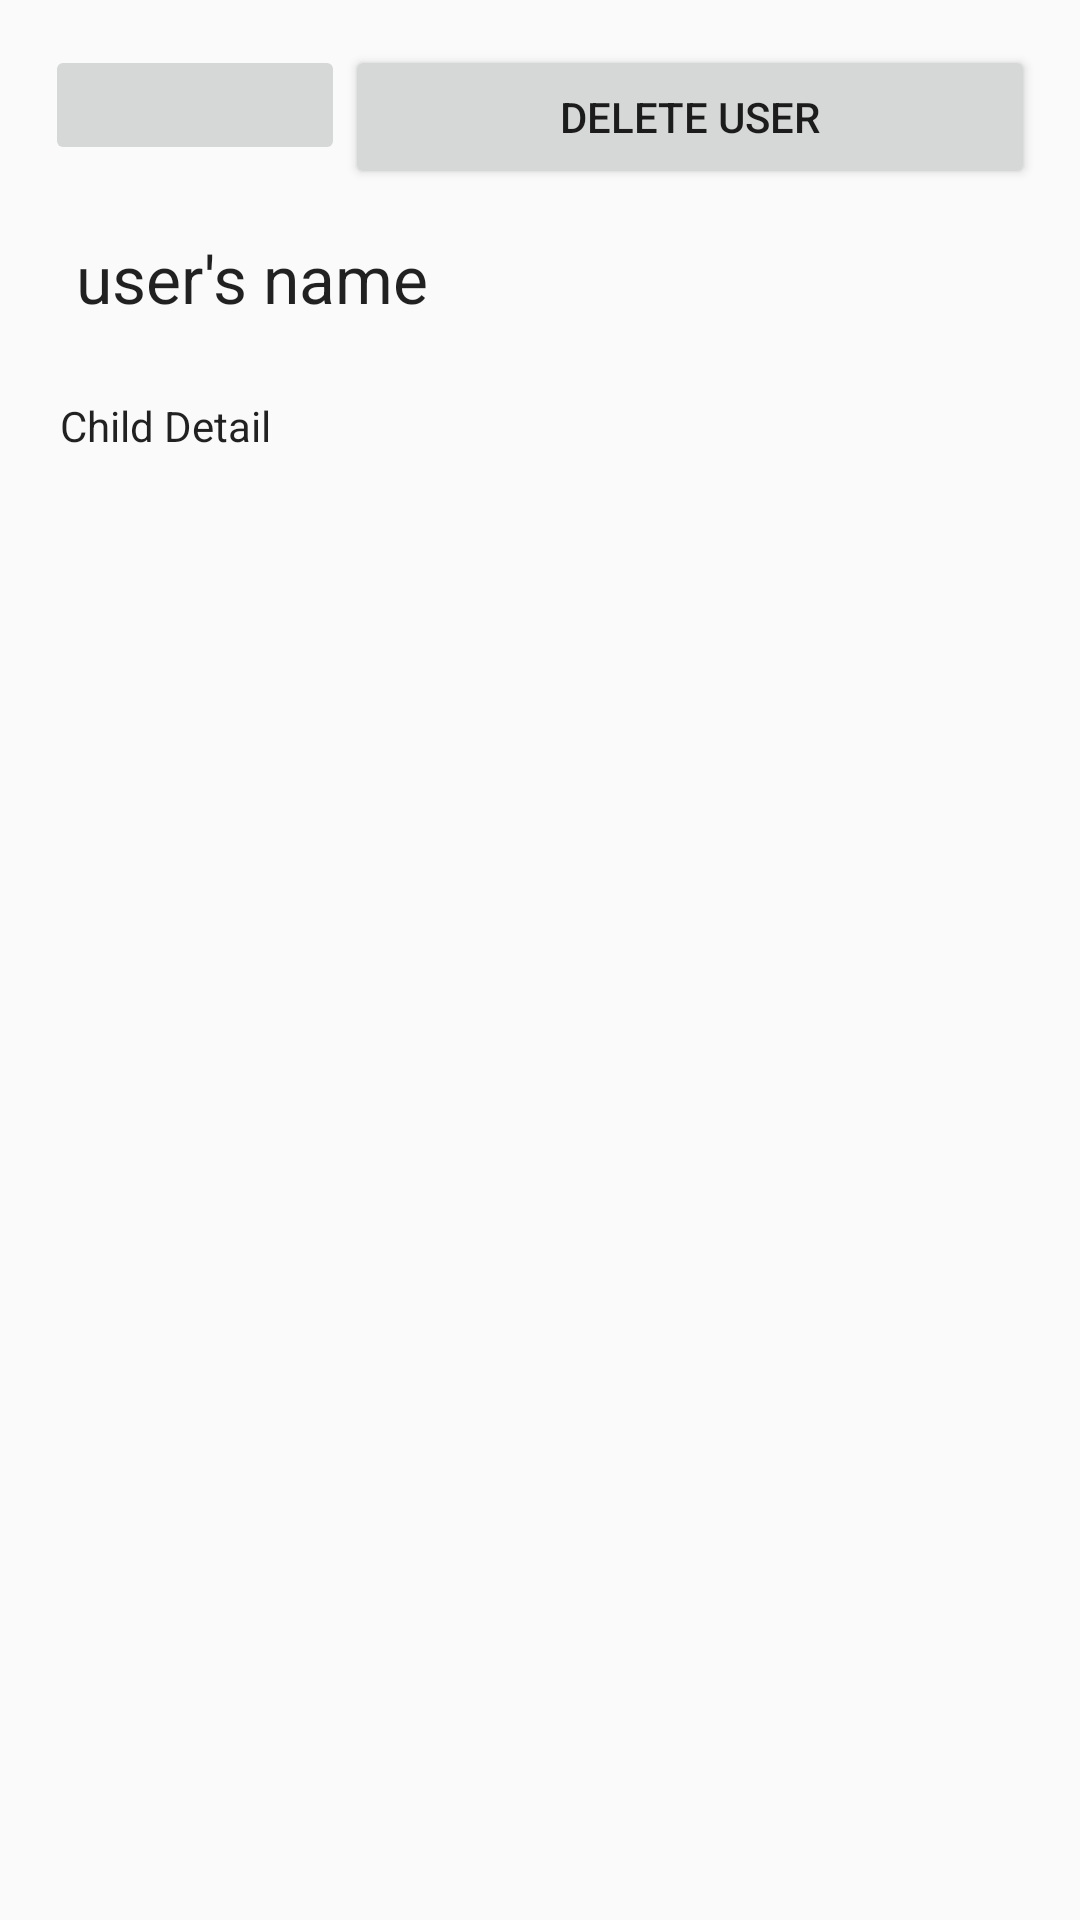

Android layout source for this screen:
<!-- AndroidManifest.xml: application theme AppTheme -->
<!-- res/layout/activity_comp_detail.xml -->
<?xml version="1.0" encoding="utf-8"?>
<LinearLayout xmlns:android="http://schemas.android.com/apk/res/android"
    xmlns:tools="http://schemas.android.com/tools"
    android:layout_width="match_parent"
    android:layout_height="match_parent"
    android:orientation="vertical"
    android:padding="10dp"
    tools:context=".compDetail">

    <LinearLayout
        android:layout_width="match_parent"
        android:layout_height="wrap_content"
        android:orientation="horizontal"
        android:padding="5dp">

        <ImageButton
            android:id="@+id/cancel_button"
            android:layout_width="100dp"
            android:layout_height="40dp"
            android:src="@drawable/ic_arrow_back"
            android:contentDescription="@string/back_button" />

        <Button
            android:id="@+id/delete"
            android:layout_width="wrap_content"
            android:layout_height="wrap_content"
            android:layout_weight="1"
            android:onClick="deleteUser"
            android:text="Delete User" />

    </LinearLayout>


    <TextView
        android:id="@+id/userName"
        style="@style/Widget.MaterialComponents.TextInputLayout.OutlinedBox"
        android:layout_width="321dp"
        android:layout_height="wrap_content"
        android:layout_marginBottom="5dp"
        android:padding="10dp"
        android:text=" user's name"
        android:textAppearance="@style/TextAppearance.AppCompat.Large" />

    <TextView
        style="@style/Widget.MaterialComponents.TextInputLayout.OutlinedBox"
        android:layout_width="wrap_content"
        android:layout_height="wrap_content"
        android:layout_marginBottom="5dp"
        android:padding="10dp"
        android:text="Child Detail " />

    <ListView
        android:id="@+id/detail"
        android:layout_width="match_parent"
        android:layout_height="match_parent"
        android:padding="5dp"
        android:scrollbars="vertical">


    </ListView>


</LinearLayout>
<!-- resources referenced by this layout -->
<resources>
  <string name="back_button">back button</string>
  <style name="AppTheme" parent="Theme.AppCompat.Light.NoActionBar">
          
          <item name="colorPrimary">@color/colorPrimary</item>
          <item name="colorPrimaryDark">@color/colorPrimary</item>
          <item name="colorAccent">@color/colorAccent</item>
  
          <item name="android:windowContentTransitions">true</item>
      </style>
  <color name="colorPrimary">#ACBB78</color>
  <color name="colorAccent">#EA80FC</color>
</resources>
